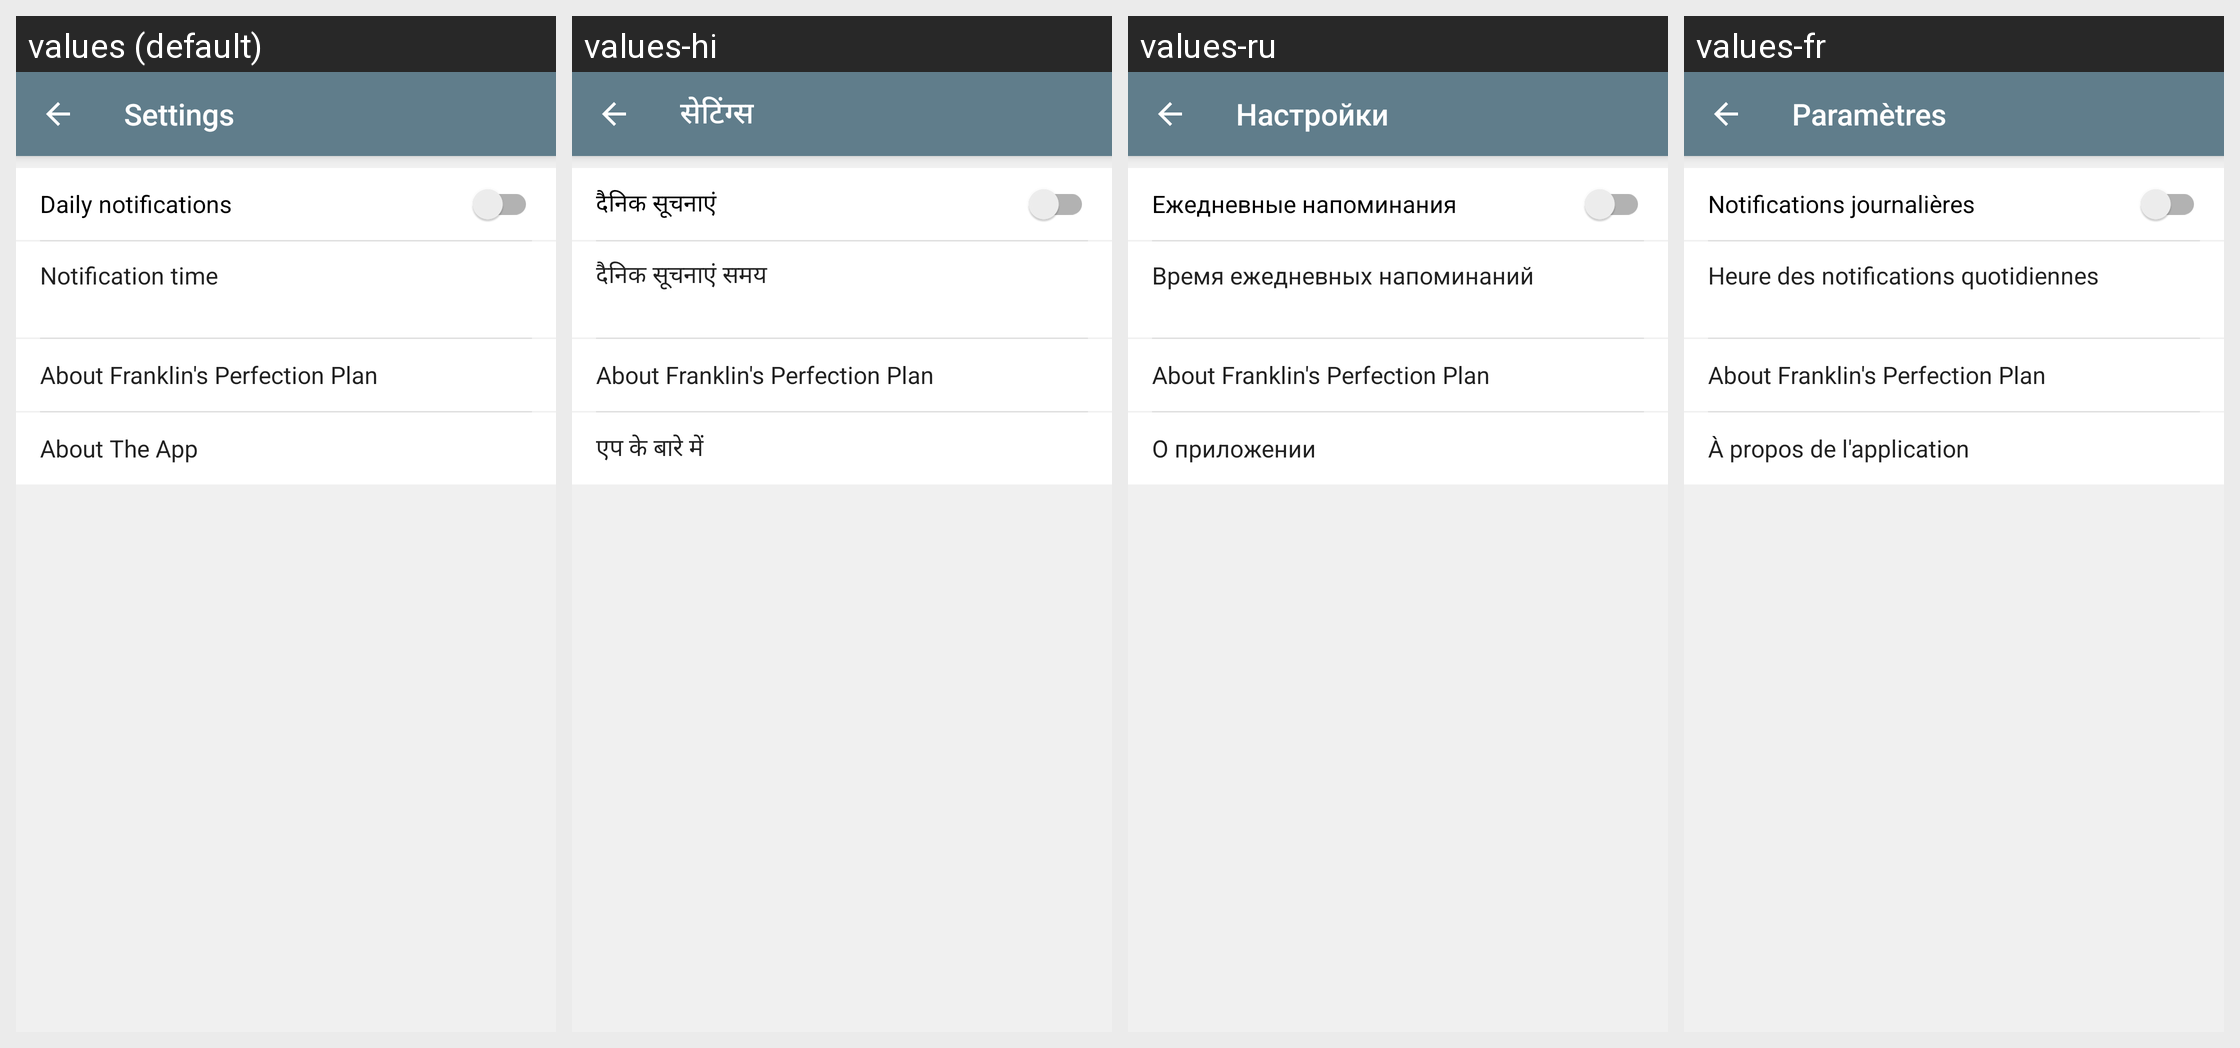

For this localized Android screen grid, give each drawn string resource with its value in every locale shown.
Android screen res/layout/fragment_settings.xml rendered under 4 locales, left to right: values (default), values-hi, values-ru, values-fr. Device: Nexus 5 (rendered at 1080×1920; each locale shown at half size, 540×960, under a caption strip naming it); theme AppTheme.
Other locales in the repository, not shown: values-de, values-es, values-it, values-ja, values-pl, values-pt, values-zh.
Strings drawn on this screen, with the default value and each locale's value (text and hints the layout hard-codes, and strings that could not be matched under every locale, appear in the picture but are not listed):

action_settings
  values: Settings
  values-hi: सेटिंग्स
  values-ru: Настройки
  values-fr: Paramètres

pref_notifications_label
  values: Daily notifications
  values-hi: दैनिक सूचनाएं
  values-ru: Ежедневные напоминания
  values-fr: Notifications journalières

pref_time_label
  values: Notification time
  values-hi: दैनिक सूचनाएं समय
  values-ru: Время ежедневных напоминаний
  values-fr: Heure des notifications quotidiennes

about_perfection_plan
  values: About Franklin's Perfection Plan
  values-hi: About Franklin's Perfection Plan  [not translated; the default value is used]
  values-ru: About Franklin's Perfection Plan  [not translated; the default value is used]
  values-fr: About Franklin's Perfection Plan  [not translated; the default value is used]

about_this_app
  values: About The App
  values-hi: एप के बारे में
  values-ru: О приложении
  values-fr: À propos de l'application
